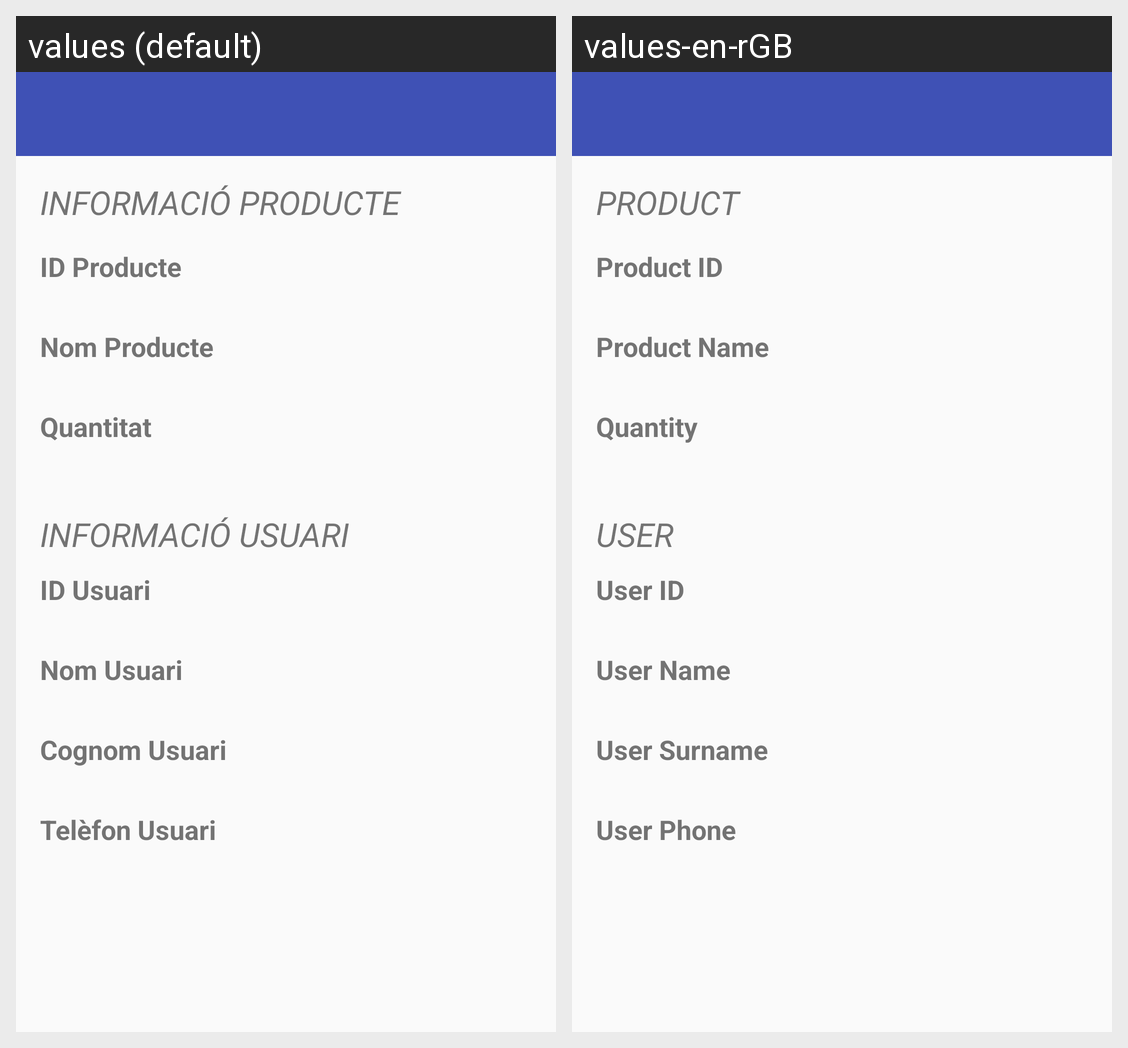

For this localized Android screen grid, give each drawn string resource with its value in every locale shown.
Android screen res/layout/activity_detall_producte.xml rendered under 2 locales, left to right: values (default), values-en-rGB. Device: Nexus 5 (rendered at 1080×1920; each locale shown at half size, 540×960, under a caption strip naming it); theme AppTheme.
Strings drawn on this screen, with the default value and each locale's value (text and hints the layout hard-codes, and strings that could not be matched under every locale, appear in the picture but are not listed):

InfoProducte
  values: INFORMACIÓ PRODUCTE
  values-en-rGB: PRODUCT

ID
  values: ID Producte
  values-en-rGB: Product ID

NomProducte
  values: Nom Producte
  values-en-rGB: Product Name

Quantitat
  values: Quantitat
  values-en-rGB: Quantity

infoUsuari
  values: INFORMACIÓ USUARI
  values-en-rGB: USER

IDusuari
  values: ID Usuari
  values-en-rGB: User ID

NomUsuari
  values: Nom Usuari
  values-en-rGB: User Name

CognomUsuari
  values: Cognom Usuari
  values-en-rGB: User Surname

TelefonUsuari
  values: Telèfon Usuari
  values-en-rGB: User Phone
